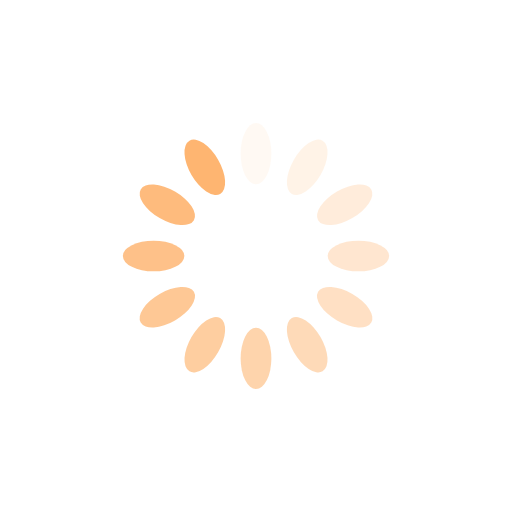
t = 0.00 s
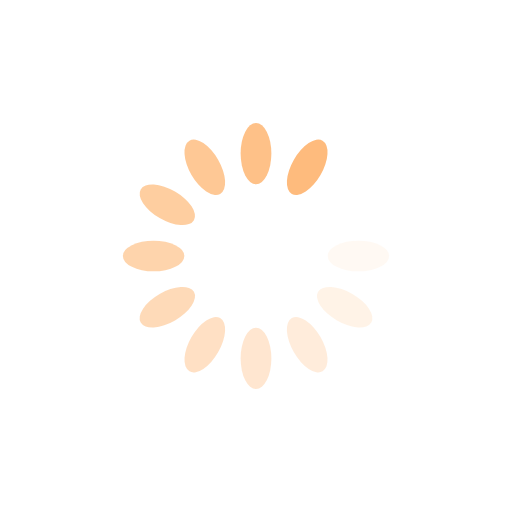
t = 0.37 s
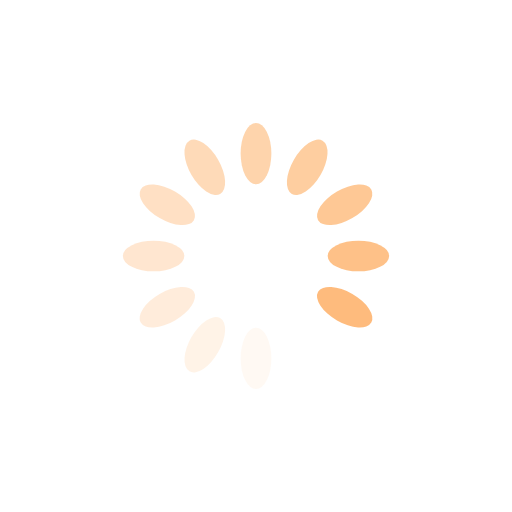
t = 0.75 s
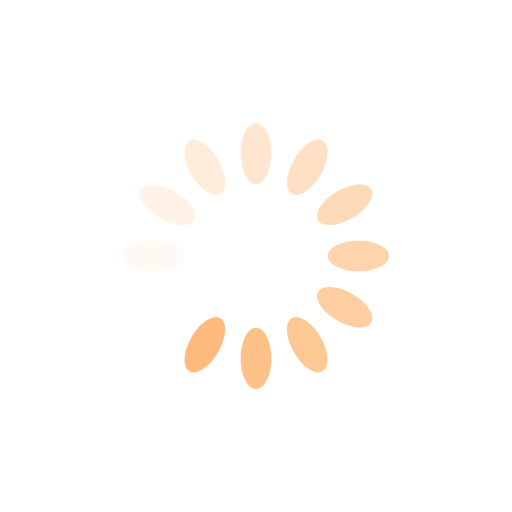
t = 1.12 s

The animated SVG that drew these frames (rendered in a browser with its animation timeline set to each time). Animation: 12 SMIL elements (animate=12); one cycle of 1.49 s, repeats indefinitely.

<?xml version="1.0" encoding="utf-8"?>
<svg xmlns="http://www.w3.org/2000/svg" xmlns:xlink="http://www.w3.org/1999/xlink" style="margin: auto; background: none; display: block; shape-rendering: auto;" width="128px" height="128px" viewBox="0 0 100 100" preserveAspectRatio="xMidYMid">
<g transform="rotate(0 50 50)">
  <rect x="47" y="24" rx="3" ry="6" width="6" height="12" fill="#feb571">
    <animate attributeName="opacity" values="1;0" keyTimes="0;1" dur="1.4925373134328357s" begin="-1.3681592039800994s" repeatCount="indefinite"></animate>
  </rect>
</g><g transform="rotate(30 50 50)">
  <rect x="47" y="24" rx="3" ry="6" width="6" height="12" fill="#feb571">
    <animate attributeName="opacity" values="1;0" keyTimes="0;1" dur="1.4925373134328357s" begin="-1.243781094527363s" repeatCount="indefinite"></animate>
  </rect>
</g><g transform="rotate(60 50 50)">
  <rect x="47" y="24" rx="3" ry="6" width="6" height="12" fill="#feb571">
    <animate attributeName="opacity" values="1;0" keyTimes="0;1" dur="1.4925373134328357s" begin="-1.1194029850746268s" repeatCount="indefinite"></animate>
  </rect>
</g><g transform="rotate(90 50 50)">
  <rect x="47" y="24" rx="3" ry="6" width="6" height="12" fill="#feb571">
    <animate attributeName="opacity" values="1;0" keyTimes="0;1" dur="1.4925373134328357s" begin="-0.9950248756218905s" repeatCount="indefinite"></animate>
  </rect>
</g><g transform="rotate(120 50 50)">
  <rect x="47" y="24" rx="3" ry="6" width="6" height="12" fill="#feb571">
    <animate attributeName="opacity" values="1;0" keyTimes="0;1" dur="1.4925373134328357s" begin="-0.8706467661691542s" repeatCount="indefinite"></animate>
  </rect>
</g><g transform="rotate(150 50 50)">
  <rect x="47" y="24" rx="3" ry="6" width="6" height="12" fill="#feb571">
    <animate attributeName="opacity" values="1;0" keyTimes="0;1" dur="1.4925373134328357s" begin="-0.7462686567164178s" repeatCount="indefinite"></animate>
  </rect>
</g><g transform="rotate(180 50 50)">
  <rect x="47" y="24" rx="3" ry="6" width="6" height="12" fill="#feb571">
    <animate attributeName="opacity" values="1;0" keyTimes="0;1" dur="1.4925373134328357s" begin="-0.6218905472636815s" repeatCount="indefinite"></animate>
  </rect>
</g><g transform="rotate(210 50 50)">
  <rect x="47" y="24" rx="3" ry="6" width="6" height="12" fill="#feb571">
    <animate attributeName="opacity" values="1;0" keyTimes="0;1" dur="1.4925373134328357s" begin="-0.49751243781094523s" repeatCount="indefinite"></animate>
  </rect>
</g><g transform="rotate(240 50 50)">
  <rect x="47" y="24" rx="3" ry="6" width="6" height="12" fill="#feb571">
    <animate attributeName="opacity" values="1;0" keyTimes="0;1" dur="1.4925373134328357s" begin="-0.3731343283582089s" repeatCount="indefinite"></animate>
  </rect>
</g><g transform="rotate(270 50 50)">
  <rect x="47" y="24" rx="3" ry="6" width="6" height="12" fill="#feb571">
    <animate attributeName="opacity" values="1;0" keyTimes="0;1" dur="1.4925373134328357s" begin="-0.24875621890547261s" repeatCount="indefinite"></animate>
  </rect>
</g><g transform="rotate(300 50 50)">
  <rect x="47" y="24" rx="3" ry="6" width="6" height="12" fill="#feb571">
    <animate attributeName="opacity" values="1;0" keyTimes="0;1" dur="1.4925373134328357s" begin="-0.12437810945273631s" repeatCount="indefinite"></animate>
  </rect>
</g><g transform="rotate(330 50 50)">
  <rect x="47" y="24" rx="3" ry="6" width="6" height="12" fill="#feb571">
    <animate attributeName="opacity" values="1;0" keyTimes="0;1" dur="1.4925373134328357s" begin="0s" repeatCount="indefinite"></animate>
  </rect>
</g>
<!-- [ldio] generated by https://loading.io/ --></svg>